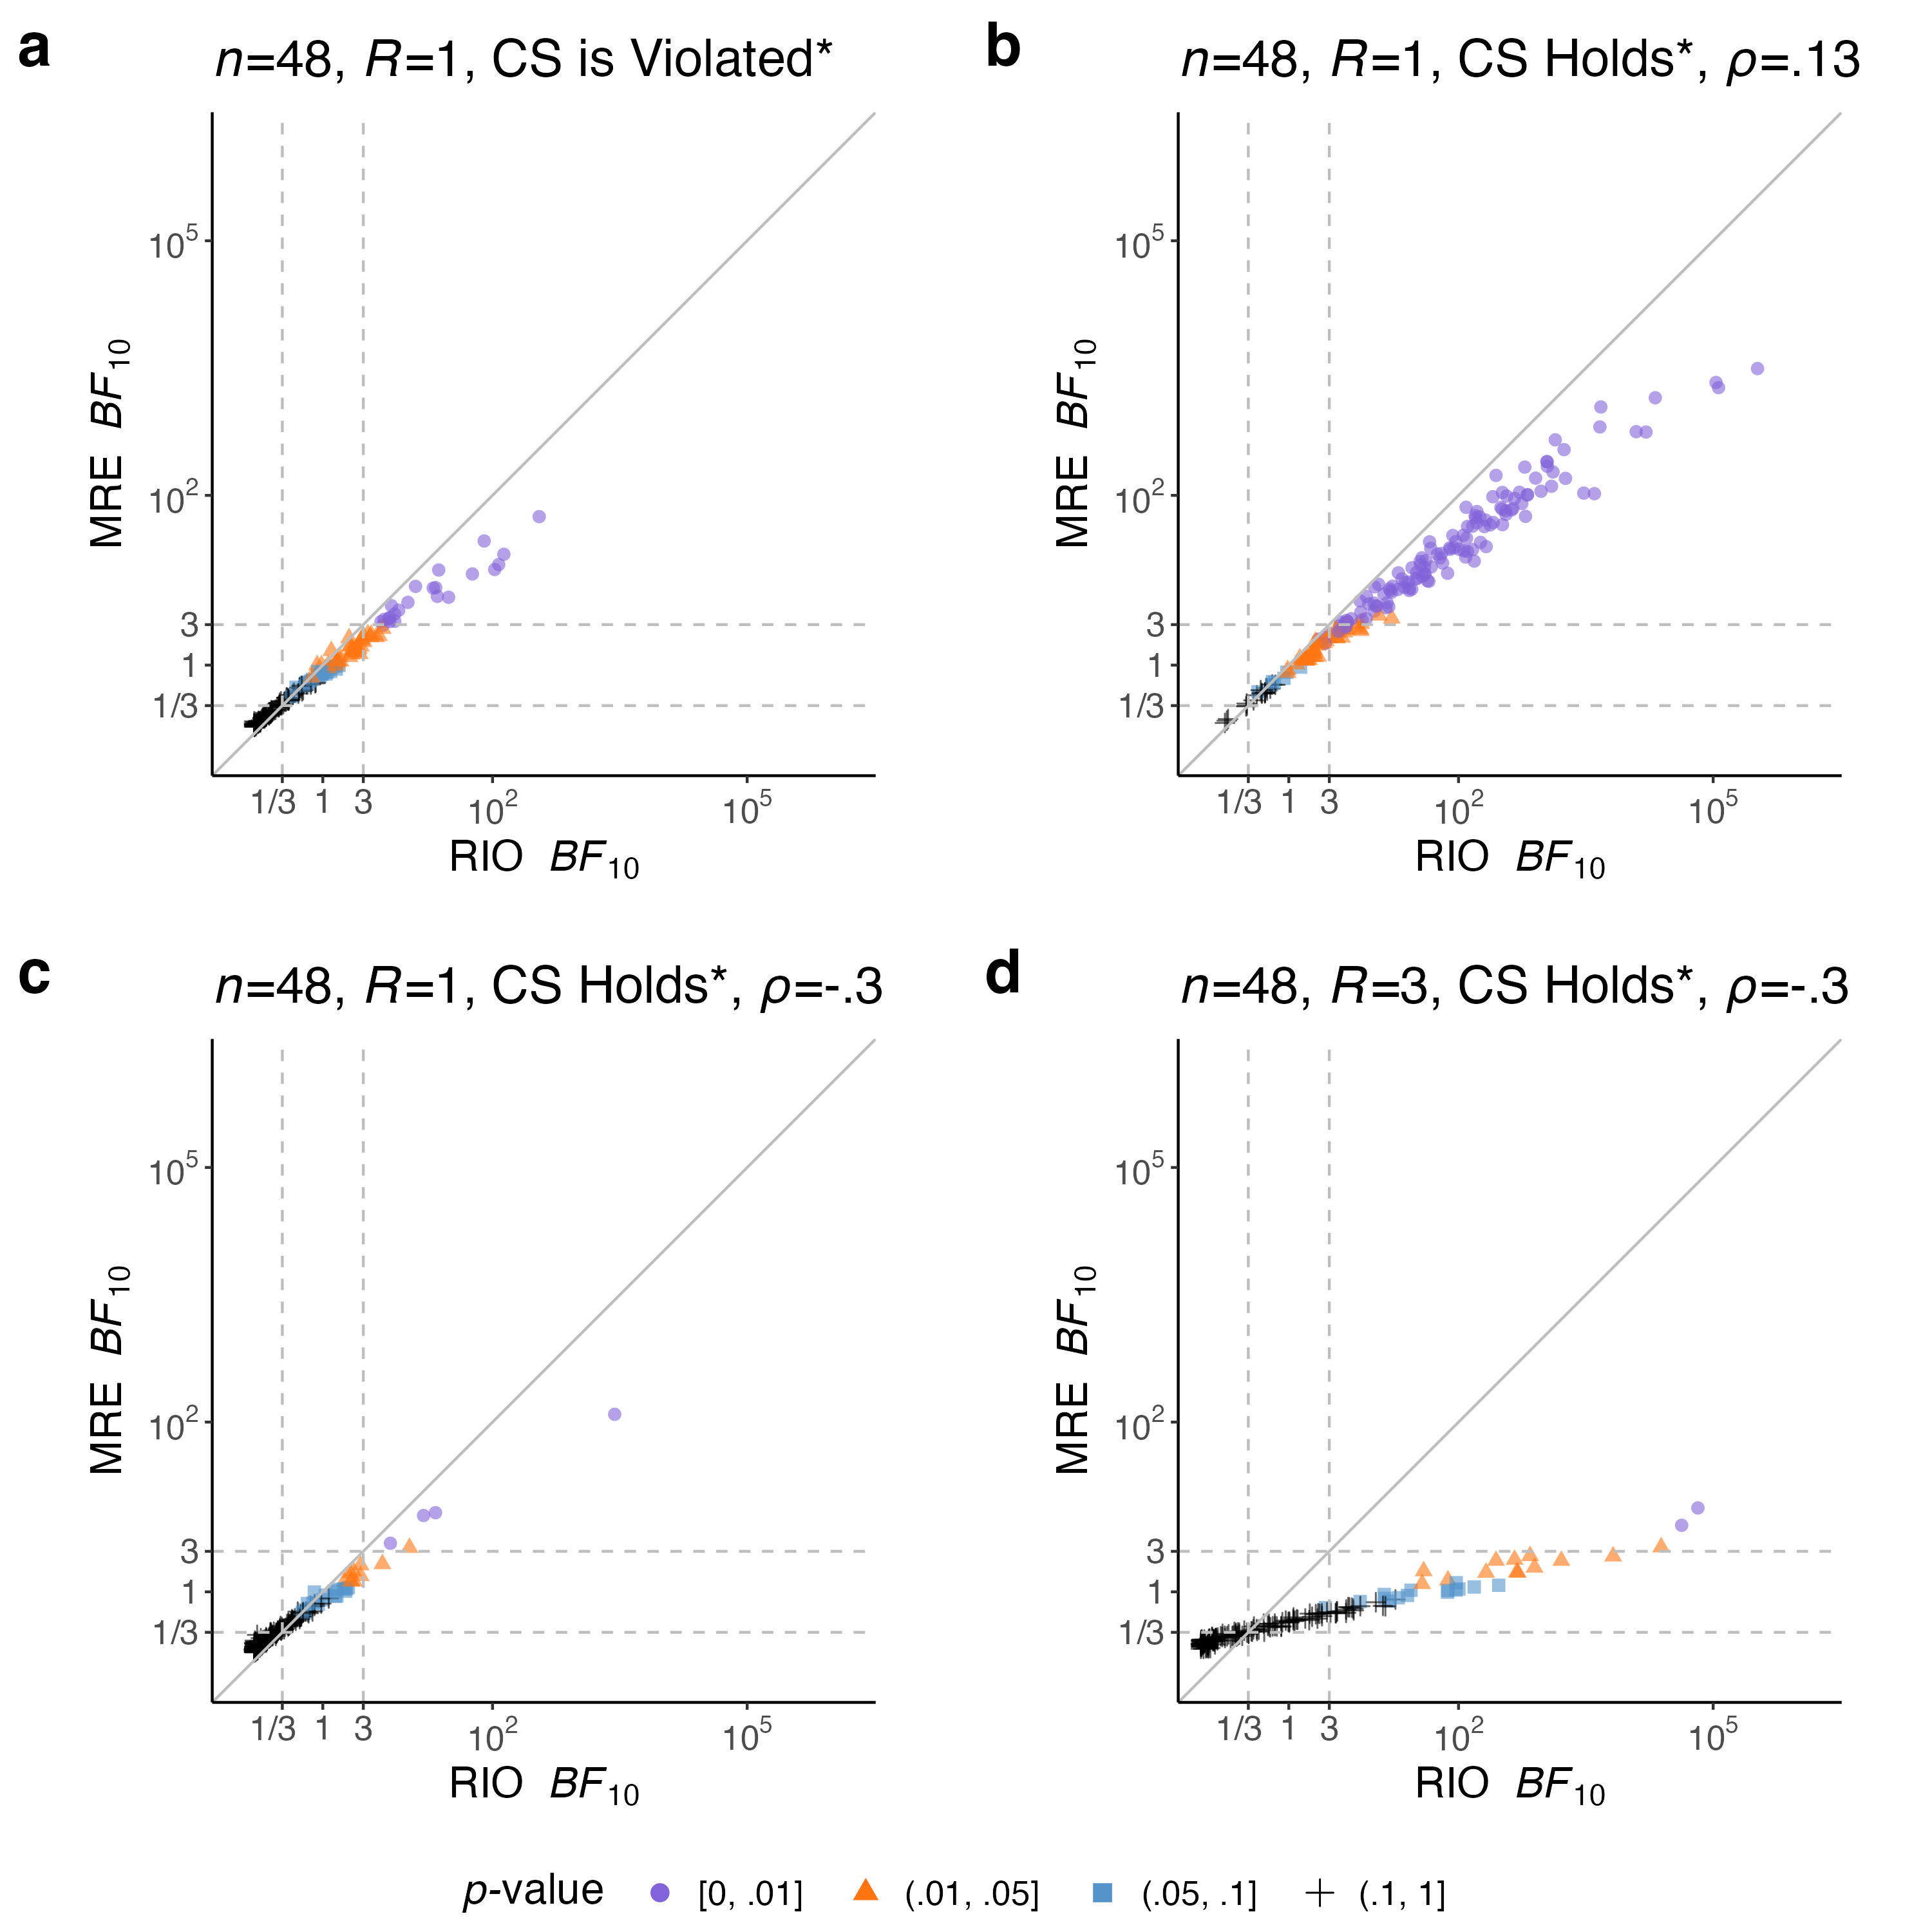

Recreate this plot in R.
library(dplyr) # v 1.1.4
library(ggpubr) # v 0.6.0; library(ggplot2) # v 3.5.2

filepath <- c("~/Downloads/osfstorage-archive/Simulation 1 continued/data/Het3_N48_n1_ES0.5.csv",
              "~/Downloads/osfstorage-archive/Simulation 1 continued/data/CS_N48_n1_ES0.5_rho0.13.csv",
              "~/Downloads/osfstorage-archive/Simulation 1 continued/data/CS_N48_n1_ES0.5_rho-0.3.csv",
              "~/Downloads/osfstorage-archive/Simulation 1 continued/data/CS_N48_s3_ES0.5_rho-0.3.csv")
fig <- vector(mode="list", length=4)

for (index in 1:4) {
  df <- read.csv(filepath[index])
  
  if (index==2) {
    title <- bquote(italic("n") * "=48, " * italic("R") * "=1, CS Holds*, " * italic("ρ") * "=.13")
  } else if (index==3) {
    title <- bquote(italic("n") * "=48, " * italic("R") * "=1, CS Holds*, " * italic("ρ") * "=-.3")
  } else if (index==4) {
    title <- bquote(italic("n") * "=48, " * italic("R") * "=3, CS Holds*, " * italic("ρ") * "=-.3")
  } else {
    title <- bquote(italic("n") * "=48, " * italic("R") * "=1, CS is Violated*")
  }
  
  fig[[index]] <- ggplot(filter(df, !if_any(contains("errorA"), ~ . > .05)), # Monte Carlo errors
                         aes(-log(legacy01_A), -log(BF01_A), # ln BF₁₀ (`A` is the SECOND factor in our paper)
                             color=factor(cut(pValA, breaks=c(-1E-5, .01, .05, .1, 1),
                                              labels=c("[0, .01]", "(.01, .05]", "(.05, .1]", "(.1, 1]"))),
                             shape=factor(cut(pValA, breaks=c(-1E-5, .01, .05, .1, 1),
                                              labels=c("[0, .01]", "(.01, .05]", "(.05, .1]", "(.1, 1]"))))) +
    geom_point(size=2, alpha=.6) +
    scale_color_manual(values=c("#8263d9", "#ff7411", "#5494cb", "black")) +
    labs(x=expression("RIO "~italic("BF")[10]),
         y=expression("MRE "~italic("BF")[10]),
         color=expression(paste(italic("p-"), "value")),
         shape=expression(paste(italic("p-"), "value")),
         title=title) +
    scale_x_continuous(limits=c(-3, 15), expand=c(0, 0),
                       breaks=c(-log(3), 0, log(3), log(100), log(1E5)),
                       labels=c("1/3  ", 1, 3, expression(10^2), expression(10^5))) + # white space left intentionally
    scale_y_continuous(limits=c(-3, 15), expand=c(0, 0),
                       breaks=c(-log(3), 0, log(3), log(100), log(1E5)),
                       labels=c("1/3", 1, 3, expression(10^2), expression(10^5))) +
    geom_abline(slope=1, color="gray") +
    geom_vline(xintercept=c(-log(3),log(3)), linetype="dashed", color="gray") +
    geom_hline(yintercept=c(-log(3),log(3)), linetype="dashed", color="gray") +
    coord_fixed(ratio=1) +
    theme_classic() +
    theme(text=element_text(size=16),
          plot.margin=margin(5, 5, 5, 5, "mm"),
          legend.title=element_text(margin=margin(0,0.3,0,0,"cm")),
          legend.text=element_text(margin=margin(0,0.3,0,0.2,"cm")),
          legend.position="bottom", legend.direction="horizontal") +
    guides(colour=guide_legend(override.aes=list(size=3, alpha=1)))
}

fig2 <- ggarrange(fig[[1]], fig[[2]], fig[[3]], fig[[4]],
                  nrow=2, ncol=2, labels=c("a", "b", "c", "d"), align="h",
                  common.legend=T, legend="bottom", font.label=list(size=23))
ggsave("~/Downloads/osfstorage-archive/Simulation 1 continued/Figure 2/Figure 2.png", fig2, width=3000, height=3000, units="px", device="jpg", dpi=300)





df <- read.csv("~/Downloads/osfstorage-archive/Simulation 1 continued/data/CS_N48_s3_ES0_rho-0.3.csv")
# df <- read.csv("~/Downloads/osfstorage-archive/Simulation 1 continued/data/CS_N48_n1_ES0_rho-0.3.csv")
lapply(df[, grepl("error", names(df))], quantile, na.rm=T) # check the maximum Monte Carlo error rates
BF01_A <- subset(df, BF_errorA <= .05)$BF01_A
legacy01_A <- subset(df, legacy_errorA <= .05)$legacy01_A

sum(BF01_A < 1/3) / length(BF01_A)
sum(legacy01_A < 1/3) / length(legacy01_A) # explore the type I error rate
